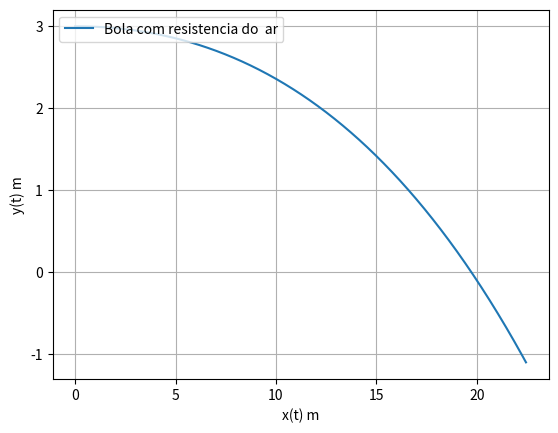

Write Python code to recreate this figure.
# -*- coding: utf-8 -*-



# Queda sem resistência do ar
# Integração numérica de dx/dt = vx, 
import numpy as np
import matplotlib.pyplot as plt

t0 = 0
v0x = 30
v0y = 0
v0z = 0
v0 = 30
dt = 0.001 # passo de tempo
tf = 1.0
vT = 20
x0 = 0
y0 = 3
z0 = 0
g = 9.8
n = int((tf - t0) / dt + 0.1) # +0.1 para garantir não arredondar para baixo
print('n',n)

t = np.zeros(n + 1) # n+1 elementos; último índice n




#acelerações,velocidades,posições
vx = np.zeros(n + 1)
ax = np.zeros(n + 1)
x = np.zeros(n + 1)
y = np.zeros(n + 1)
vy = np.zeros(n + 1)
ay = np.zeros(n + 1)
z = np.zeros(n + 1)
az = np.zeros(n + 1)
vz = np.zeros(n + 1)


vx[0] = v0x
vy[0] = v0y
vz[0] = v0z
t[0] = t0
x[0] = x0
y[0] = y0
z[0] = z0
# Método de Euler (n+1 elementos)

#COM RESISTENCIA DO AR
for i in range(n):#pelo Método de Euler
    vx[i + 1] = vx[i] + ax[i] * dt
    ax[i + 1] = -(g/vT**2) * np.sqrt(np.power(vx[i], 2) + np.power(vy[i], 2) + np.power(vz[i], 2)) * vx[i]
    x[i + 1] = x[i] + vx[i] * dt
    
    vy[i + 1] = vy[i] + ay[i] * dt
    ay[i + 1] = -g - (g/vT**2) * np.sqrt(np.power(vx[i], 2) + np.power(vy[i], 2) + np.power(vz[i], 2)) * vy[i]
    y[i + 1] = y[i] + vy[i] * dt
    
    vz[i + 1] = vz[i] + az[i] * dt
    az[i + 1] =  -(g/vT**2) * np.sqrt(np.power(vx[i], 2) + np.power(vy[i], 2) + np.power(vz[i], 2)) * vz[i]
    z[i + 1] = z[i] + vz[i] * dt
    
    t[i + 1] = t[i] + dt
    
    y_rede = np.interp(12, x, y)
    
    if y[i] >= 0 and y[i + 1] < 0:
        x_campo = x[i + 1] #Guarda o alcance da bola (valor de x para y = 0)
    
    
if y_rede > 1:
    if x_campo > 12 and x_campo < 18.4:
        print("Entrou!")
    else:
        print("Saiu fora.")
else:
    print("Na rede.")
    
print(x_campo) # Alcance da bola
print(y_rede) # Altura a que a bola estava quando passou a rede
plt.xlabel("x(t) m")
plt.ylabel("y(t) m")
plt.grid()
plt.plot(x, y, label = "Bola com resistencia do  ar")
plt.legend(loc='upper left')